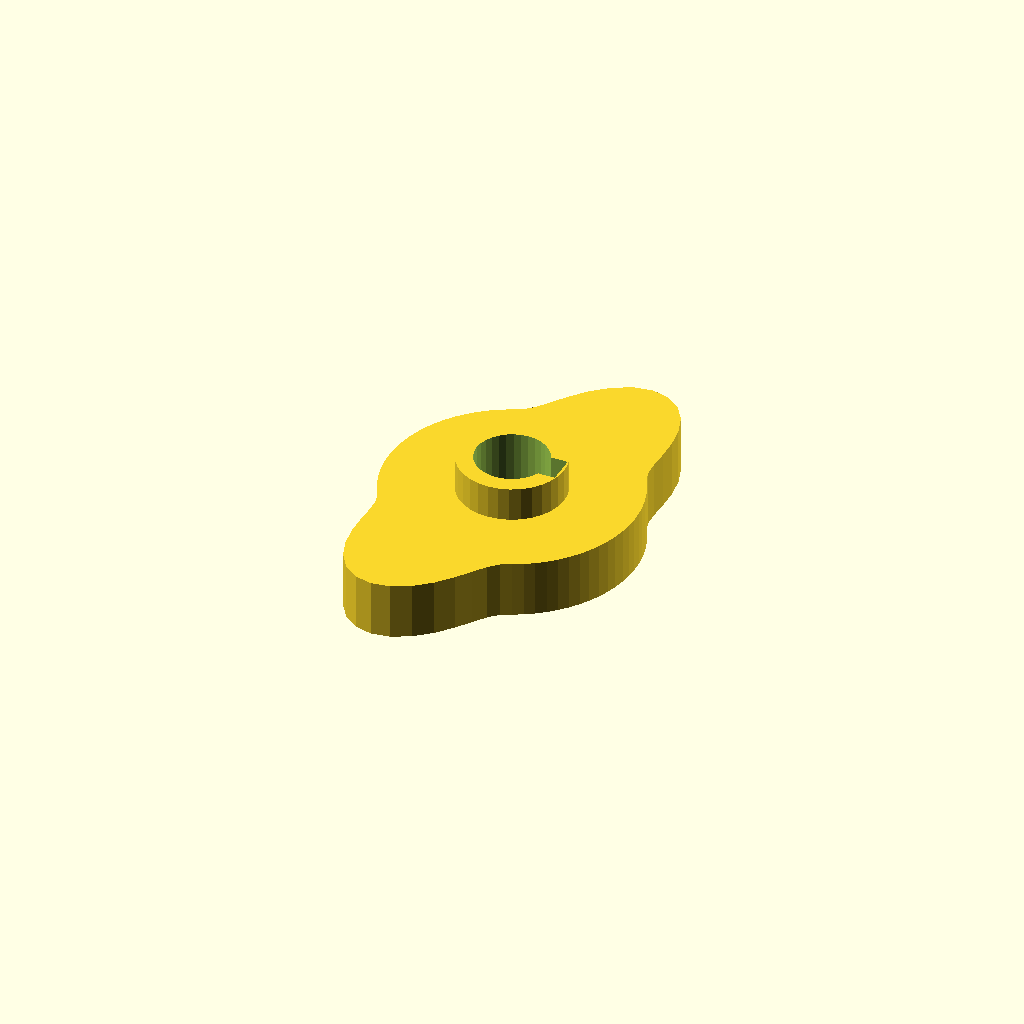
Cell 1: the model at its default parameters.
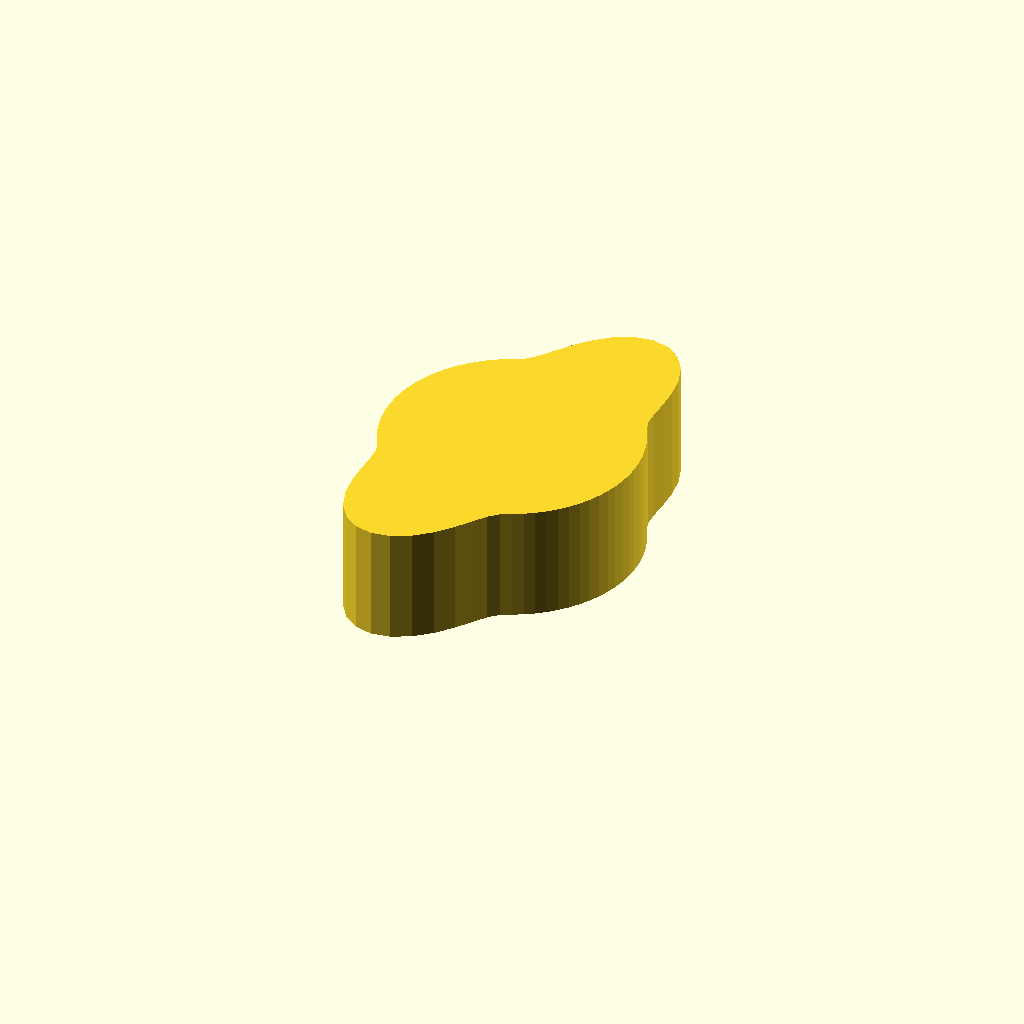
Cell 2: cam_t = 20 (everything else at default).
All cells are drawn from one camera (rotation 55°, 0°, 25°, orthographic, colour scheme Cornfield), so only the parameter changes between them.
Source of the model, optional_data/data/gen3/cams/part_0080.scad:
$fn = 32;

// ----------------------------------------------------------------------
// Cam: base radius 22 mm with a 14 mm lift over 150 degrees
// ----------------------------------------------------------------------

// --- parameters (mm) ---
base_r = 22;              // base radius
lift = 14;                // lift height above the base radius
lift_span = 150;          // angular width of the lift
lift_start = 30;          // angle where the lift starts
cam_t = 10;               // cam plate thickness
hub_d = 18.7;             // hub diameter
hub_h = 22;               // hub height
bore_d = 12.7;            // bore
key_w = 5;                // keyway width
key_depth = 1.6;          // keyway depth

cam_profile = [[22, 0], [21.916, 1.917], [21.666, 3.82], [21.25, 5.694], [20.673, 7.524], [19.939, 9.298], [19.053, 11], [18.432, 12.906], [18.334, 15.384], [18.45, 18.45], [18.427, 21.96], [17.947, 25.631], [16.792, 29.085], [14.885, 31.922], [12.302, 33.799], [9.244, 34.499], [5.991, 33.978], [2.833, 32.376], [0, 29.996], [-2.384, 27.246], [-4.331, 24.561], [-5.982, 22.324], [-7.568, 20.792], [-9.298, 19.939], [-11, 19.053], [-12.619, 18.021], [-14.141, 16.853], [-15.556, 15.556], [-16.853, 14.141], [-18.021, 12.619], [-19.053, 11], [-19.939, 9.298], [-20.673, 7.524], [-21.25, 5.694], [-21.666, 3.82], [-21.916, 1.917], [-22, 0], [-21.916, -1.917], [-21.666, -3.82], [-21.25, -5.694], [-20.673, -7.524], [-19.939, -9.298], [-19.053, -11], [-18.432, -12.906], [-18.334, -15.384], [-18.45, -18.45], [-18.427, -21.96], [-17.947, -25.631], [-16.792, -29.085], [-14.885, -31.922], [-12.302, -33.799], [-9.244, -34.499], [-5.991, -33.978], [-2.833, -32.376], [0, -29.996], [2.384, -27.246], [4.331, -24.561], [5.982, -22.324], [7.568, -20.792], [9.298, -19.939], [11, -19.053], [12.619, -18.021], [14.141, -16.853], [15.556, -15.556], [16.853, -14.141], [18.021, -12.619], [19.053, -11], [19.939, -9.298], [20.673, -7.524], [21.25, -5.694], [21.666, -3.82], [21.916, -1.917]];

difference() {
  union() {
    linear_extrude(height = cam_t) polygon(cam_profile);
    /* hub, proud of the cam plate on both sides */
    translate([0, 0, -6]) cylinder(h = hub_h, d = hub_d);
  }
  /* bore through the hub, 2.5 mm clear on both faces */
  translate([0, 0, -8.5]) cylinder(h = hub_h + 5, d = bore_d);
  /* keyway, milled through the whole hub */
  translate([4.75, -2.5, -8.5]) cube([4.1, 5, 27]);
}
Customizer parameters (derived from the source; name, type, default, range or options):
base_r: number, default 22
lift: number, default 14
lift_span: number, default 150
lift_start: number, default 30
cam_t: number, default 10
hub_d: number, default 18.7
hub_h: number, default 22
bore_d: number, default 12.7
key_w: number, default 5
key_depth: number, default 1.6
